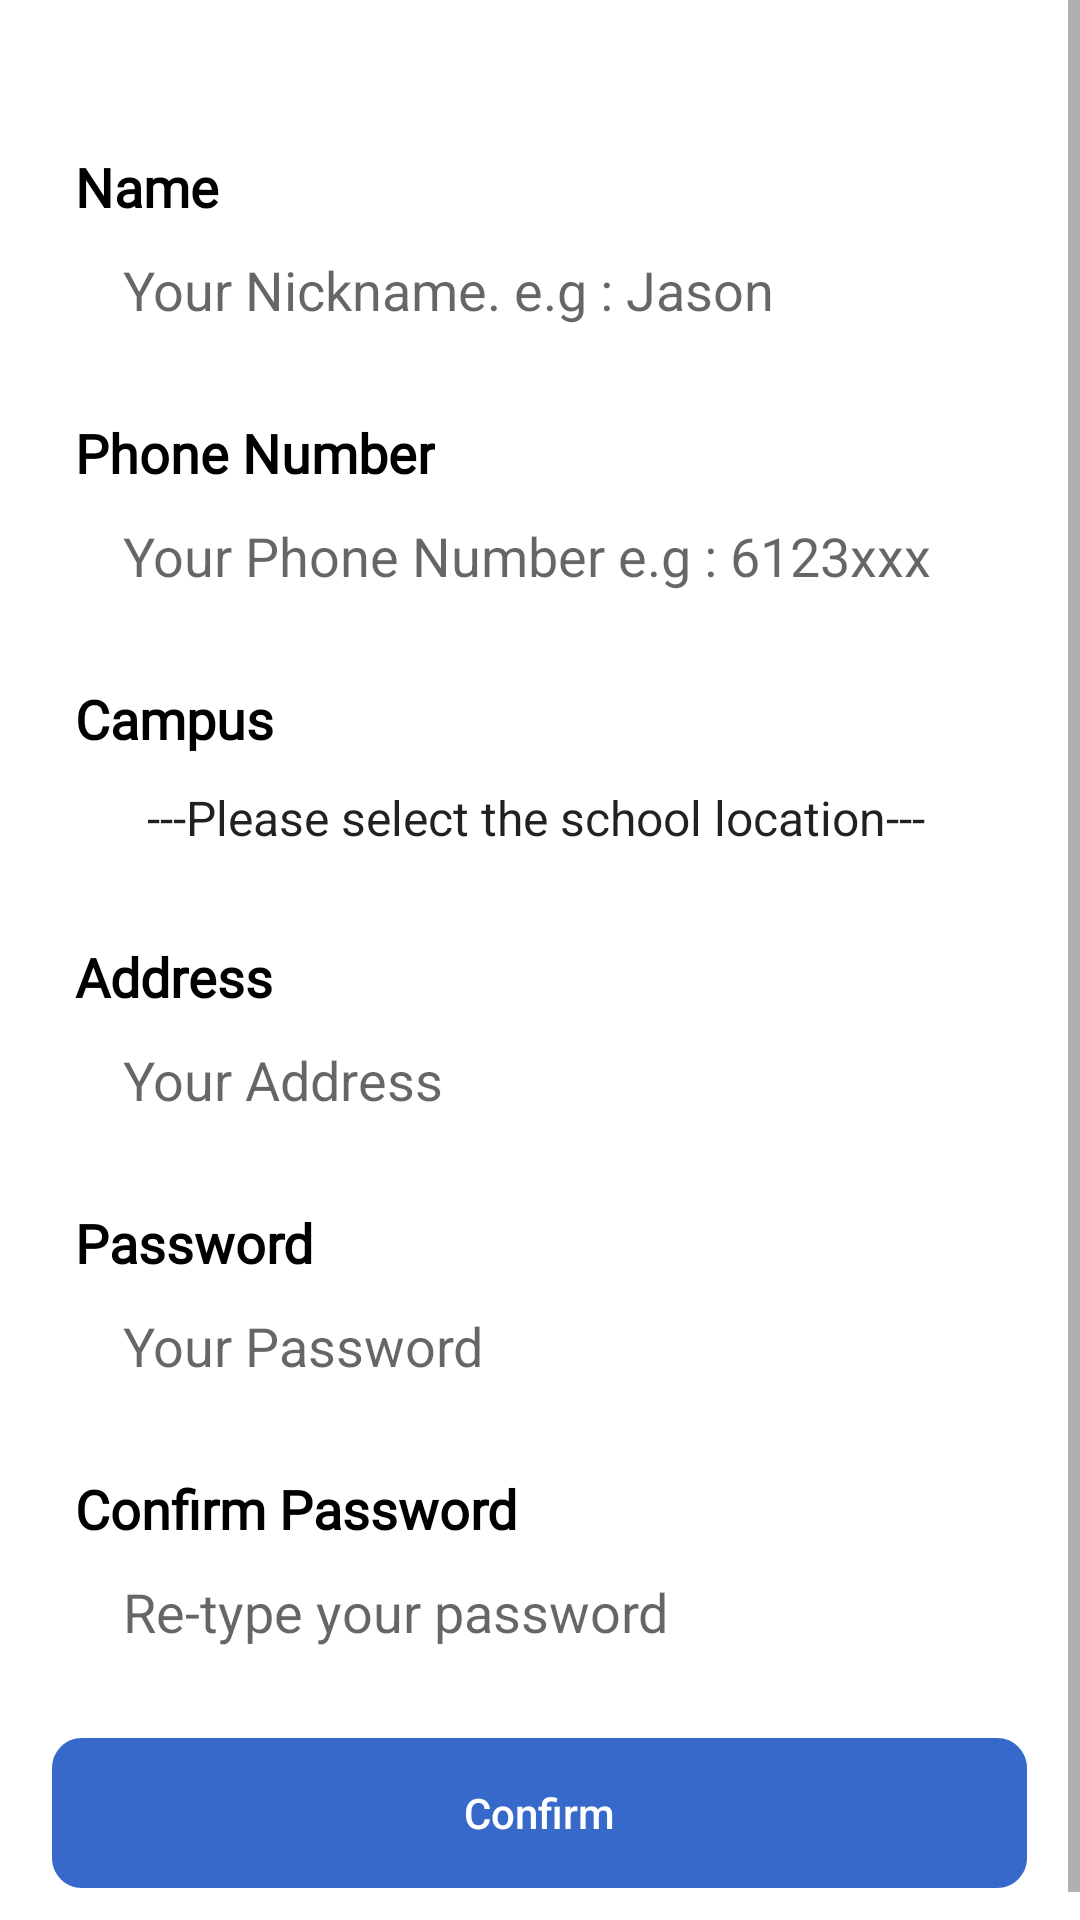

Here is an Android app screen rendered from its layout file. Give the layout XML and the strings, colors and styles it references.
<!-- AndroidManifest.xml: application theme Theme.VTC_ECommerce_androidApp -->
<!-- res/layout/activity_input_student_detail_info.xml -->
<?xml version="1.0" encoding="utf-8"?>
<LinearLayout xmlns:android="http://schemas.android.com/apk/res/android"
    xmlns:app="http://schemas.android.com/apk/res-auto"
    xmlns:tools="http://schemas.android.com/tools"
    android:layout_width="match_parent"
    android:layout_height="match_parent"
    android:orientation="vertical"
    android:background="@color/white"
    tools:context=".LoginAndRegisterPage.InputStudentDetailInfoActivity">

    <ScrollView
        android:layout_width="match_parent"
        android:layout_height="match_parent">

        <LinearLayout
            android:layout_width="match_parent"
            android:layout_height="match_parent"
            android:orientation="vertical"
            android:background="@color/white">

            <TextView
        android:layout_width="wrap_content"
        android:layout_height="wrap_content"
        android:text="Name"
        android:textSize="18sp"
        android:textColor="#000000"

        android:fontFamily="@font/dm_sans"
        android:textFontWeight="700"
        android:layout_marginLeft="25dp"
        android:layout_marginTop="50dp"/>

    <EditText
        android:layout_width="match_parent"
        android:layout_height="wrap_content"
        android:layout_marginTop="10dp"
        android:layout_marginLeft="25dp"
        android:layout_marginRight="25dp"

        android:id="@+id/edtnikename"
        android:gravity="center_vertical"
        android:paddingLeft="16dp"
        android:background="@drawable/login_input"
        android:hint="Your Nickname. e.g : Jason"/>

    <TextView
        android:layout_width="wrap_content"
        android:layout_height="wrap_content"
        android:text="Phone Number"
        android:textSize="18sp"
        android:textColor="#000000"
        android:fontFamily="@font/dm_sans"
        android:textFontWeight="700"
        android:layout_marginLeft="25dp"
        android:layout_marginTop="30dp"/>

    <EditText
        android:layout_width="match_parent"
        android:layout_height="wrap_content"
        android:layout_marginTop="10dp"
        android:layout_marginLeft="25dp"
        android:layout_marginRight="25dp"
        android:id="@+id/edtmobile"
        android:gravity="center_vertical"
        android:paddingLeft="16dp"
        android:background="@drawable/login_input"
        android:hint="Your Phone Number e.g : 6123xxx"/>


    <TextView
        android:layout_width="wrap_content"
        android:layout_height="wrap_content"
        android:text="Campus"
        android:textSize="18sp"
        android:textColor="#000000"
        android:fontFamily="@font/dm_sans"
        android:textFontWeight="700"
        android:layout_marginLeft="25dp"
        android:layout_marginTop="30dp"/>

    <Spinner
        android:id="@+id/spinnercampus"
        android:layout_width="match_parent"
        android:layout_height="wrap_content"
        android:layout_marginLeft="25dp"
        android:layout_marginTop="10dp"
        android:paddingLeft="16dp"
        android:layout_marginRight="25dp"
        android:dropDownVerticalOffset="45dp"
        android:background="@drawable/login_input"
        android:entries="@array/spinnerclass"
        android:spinnerMode="dropdown" />

    <TextView
        android:layout_width="wrap_content"
        android:layout_height="wrap_content"
        android:text="Address"
        android:textSize="18sp"
        android:textColor="#000000"
        android:fontFamily="@font/dm_sans"
        android:textFontWeight="700"
        android:layout_marginLeft="25dp"
        android:layout_marginTop="30dp"/>

    <EditText
        android:layout_width="match_parent"
        android:layout_height="wrap_content"
        android:layout_marginTop="10dp"
        android:layout_marginLeft="25dp"
        android:layout_marginRight="25dp"
        android:id="@+id/edtaddress"
        android:gravity="center_vertical"

        android:paddingLeft="16dp"
        android:background="@drawable/login_input"
        android:hint="Your Address "/>

    <TextView
        android:layout_width="wrap_content"
        android:layout_height="wrap_content"
        android:text="Password"
        android:textSize="18sp"
        android:textColor="#000000"
        android:fontFamily="@font/dm_sans"
        android:textFontWeight="700"
        android:layout_marginLeft="25dp"
        android:layout_marginTop="30dp"/>

    <EditText
        android:layout_width="match_parent"
        android:layout_height="wrap_content"
        android:layout_marginTop="10dp"
        android:layout_marginLeft="25dp"
        android:layout_marginRight="25dp"
        android:id="@+id/edtpwd"
        android:gravity="center_vertical"
        android:inputType="textPassword"
        android:paddingLeft="16dp"
        android:background="@drawable/login_input"
        android:hint="Your Password "/>

    <TextView
        android:layout_width="wrap_content"
        android:layout_height="wrap_content"
        android:text="Confirm Password"
        android:textSize="18sp"
        android:textColor="#000000"
        android:fontFamily="@font/dm_sans"
        android:textFontWeight="700"
        android:layout_marginLeft="25dp"
        android:layout_marginTop="30dp"/>

    <EditText
        android:layout_width="match_parent"
        android:layout_height="wrap_content"
        android:layout_marginTop="10dp"
        android:layout_marginLeft="25dp"
        android:layout_marginRight="25dp"
        android:id="@+id/edtrepwd"
        android:gravity="center_vertical"
        android:paddingLeft="16dp"
        android:background="@drawable/login_input"
        android:inputType="textPassword"
        android:hint="Re-type your password"/>

    <Button
        android:layout_width="wrap_content"
        android:layout_height="wrap_content"
        android:hint="Confirm"
        android:layout_gravity="center"
        android:layout_marginTop="30dp"
        android:textColorHint="@color/white"
        android:layout_marginBottom="20dp"

        android:background="@drawable/btn_login_color"
        android:id="@+id/btnconfirm"
        />


            <ProgressBar
                android:visibility="gone"
                android:layout_marginTop="20dp"
                android:id="@+id/progressBar"
                android:layout_width="wrap_content"
                android:layout_height="wrap_content"
                android:layout_centerHorizontal="true"
                android:layout_centerVertical="true" />


        </LinearLayout>


    </ScrollView>


    





</LinearLayout>
<!-- resources referenced by this layout -->
<resources>
  <string-array name="spinnerclass">
          <item>---Please select the school location---</item>
          <item>IVE(CW)</item>
          <item>IVE(HW)</item>
          <item>IVE(KT)</item>
          <item>IVE(KC)</item>
          <item>IVE(LWL)</item>
          <item>IVE(MH)</item>
          <item>IVE(ST)</item>
          <item>IVE(TY)</item>
          <item>IVE(TM)</item>
  
      </string-array>
  <color name="white">#FFFFFFFF</color>
  <!-- drawable btn_login_color (drawable) -->
  <?xml version="1.0" encoding="utf-8"?>
  <vector
      xmlns:android="http://schemas.android.com/apk/res/android"
      xmlns:aapt="http://schemas.android.com/aapt"
      android:width="325dp"
      android:height="50dp"
      android:viewportWidth="325"
      android:viewportHeight="50"
      >
  
      <group>
  
          <clip-path
              android:pathData="M10 0H315C320.523 0 325 4.47715 325 10V40C325 45.5228 320.523 50 315 50H10C4.47715 50 0 45.5228 0 40V10C0 4.47715 4.47715 0 10 0Z"
              />
  
          <path
              android:pathData="M0 0V50H325V0"
              android:fillColor="#3669C9"
              />
  
      </group>
  
  </vector>
  <style name="Theme.VTC_ECommerce_androidApp" parent="Theme.MaterialComponents.DayNight.NoActionBar.Bridge">
          
          <item name="colorPrimary">@color/purple_500</item>
          <item name="colorPrimaryVariant">@color/black</item>
          <item name="colorOnPrimary">@color/white</item>
          
          <item name="colorSecondary">@color/teal_200</item>
          <item name="colorSecondaryVariant">@color/teal_700</item>
          <item name="colorOnSecondary">@color/black</item>
          
          <item name="android:statusBarColor" tools:targetApi="l">?attr/colorPrimaryVariant</item>
  
  
          
          <item name="colorSurface">@color/shrine_blue_100</item>
          <item name="colorOnSurfaceVariant">@color/shrine_blue_900</item>
      </style>
  <color name="purple_500">#FF6200EE</color>
  <color name="black">#FF000000</color>
  <color name="teal_200">#FF03DAC5</color>
  <color name="teal_700">#FF018786</color>
  <color name="shrine_blue_100">#E7F6FC</color>
  <color name="shrine_blue_900">#9E9E9E</color>
</resources>
